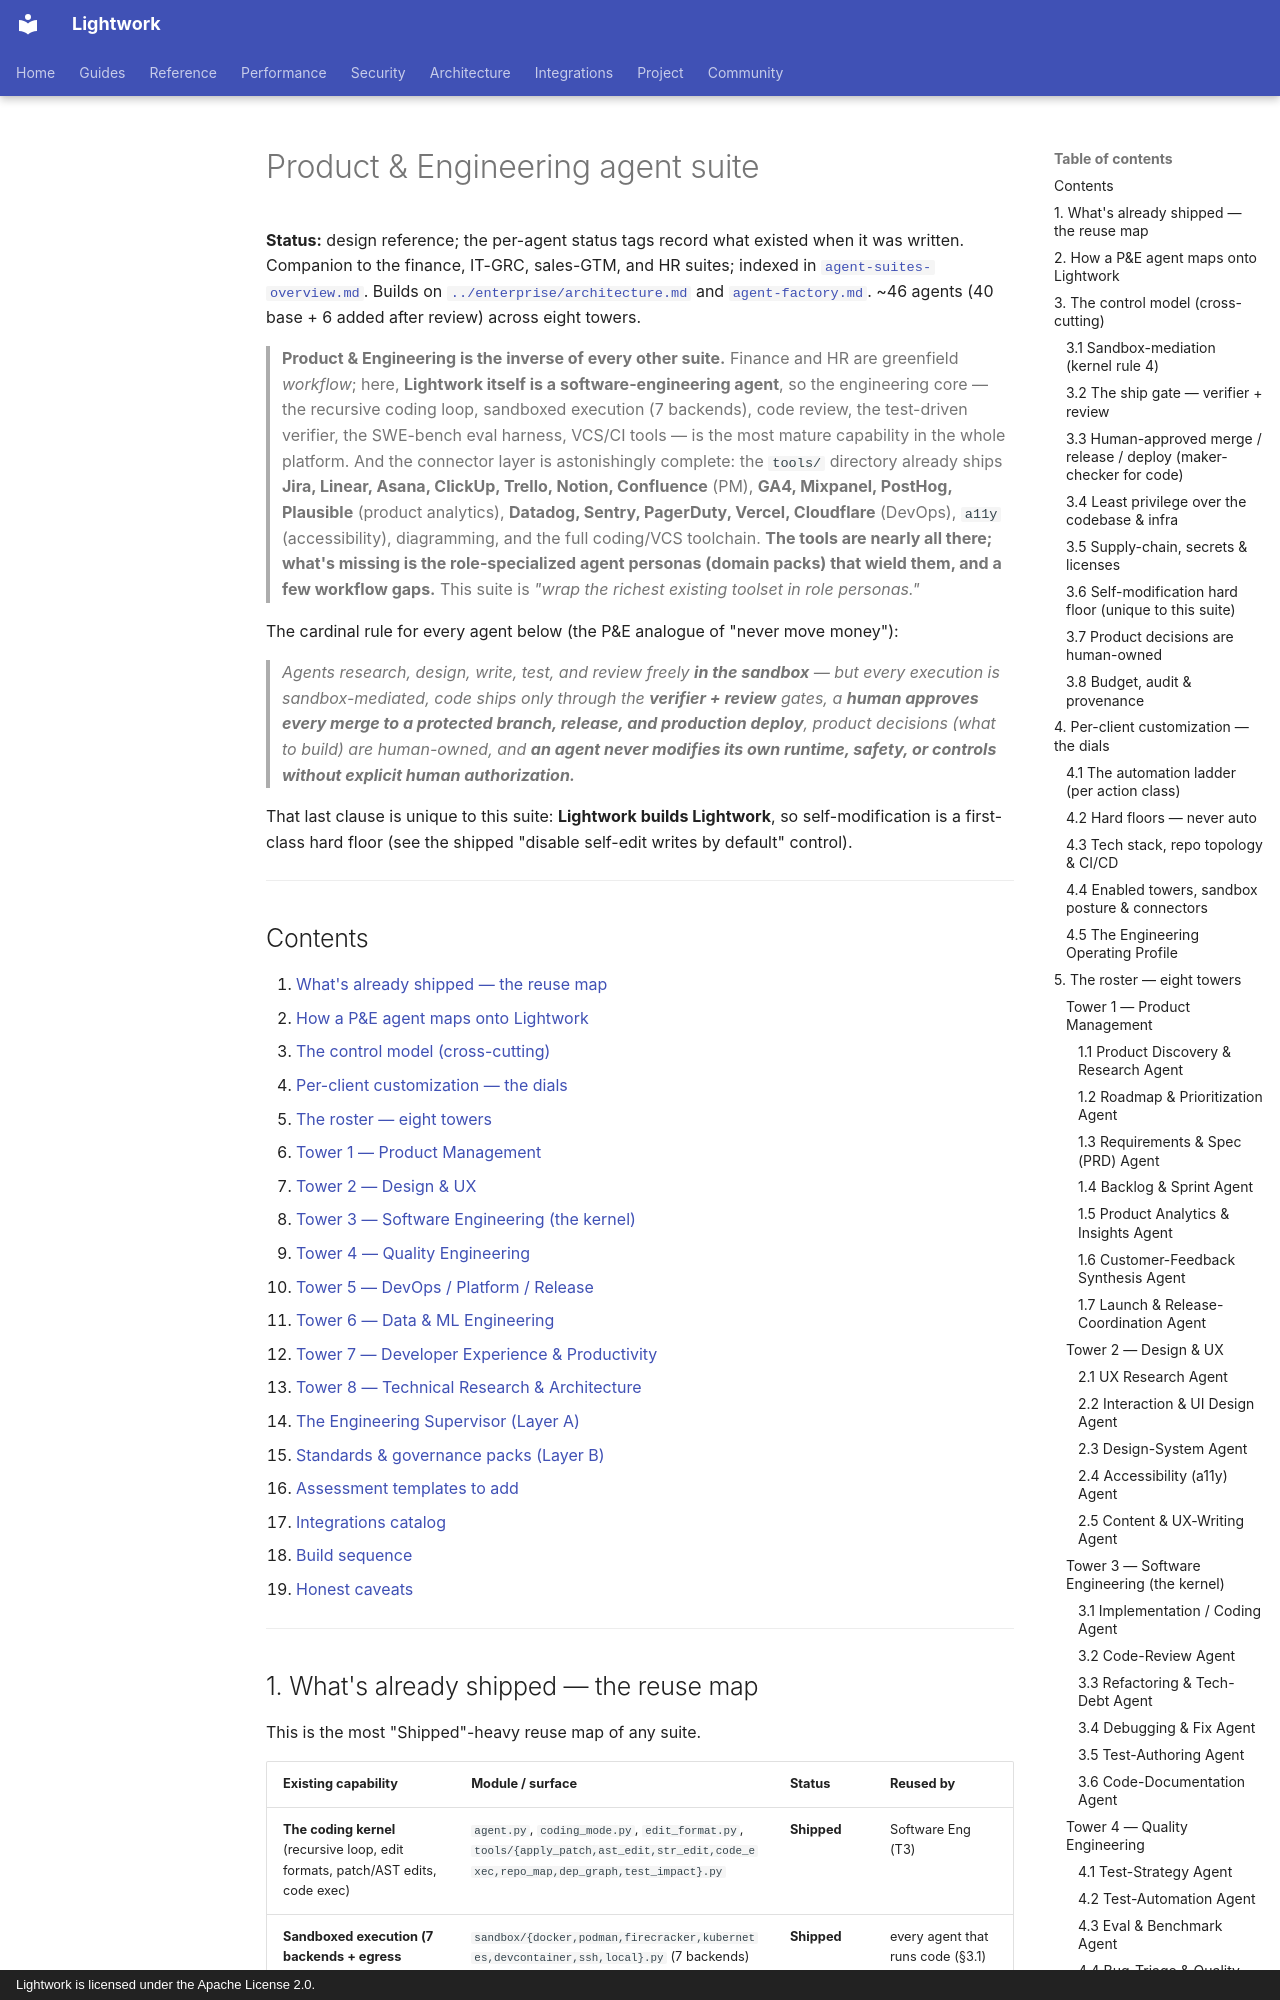

repository: Daybreak-AI-Labs/Lightwork · page: proposals/product-engineering-agent-suite/index.html · generator: mkdocs · copyright: Lightwork is licensed under the Apache License 2.0.

# Product & Engineering agent suite

**Status:** design reference; the per-agent status tags record what existed when it was
written. Companion to the finance, IT-GRC, sales-GTM, and HR
suites; indexed in [`agent-suites-overview.md`](agent-suites-overview.md). Builds on
[`../enterprise/architecture.md`](../enterprise/architecture.md) and
[`agent-factory.md`](agent-factory.md). ~46 agents (40 base + 6 added after review) across eight towers.

> **Product & Engineering is the inverse of every other suite.** Finance and HR are
> greenfield *workflow*; here, **Lightwork itself is a software-engineering agent**, so
> the engineering core — the recursive coding loop, sandboxed execution (7 backends),
> code review, the test-driven verifier, the SWE-bench eval harness, VCS/CI tools — is
> the most mature capability in the whole platform. And the connector layer is
> astonishingly complete: the `tools/` directory already ships **Jira, Linear, Asana,
> ClickUp, Trello, Notion, Confluence** (PM), **GA4, Mixpanel, PostHog, Plausible**
> (product analytics), **Datadog, Sentry, PagerDuty, Vercel, Cloudflare** (DevOps),
> `a11y` (accessibility), diagramming, and the full coding/VCS toolchain. **The tools
> are nearly all there; what's missing is the role-specialized agent personas (domain
> packs) that wield them, and a few workflow gaps.** This suite is *"wrap the richest
> existing toolset in role personas."*

The cardinal rule for every agent below (the P&E analogue of "never move money"):

> *Agents research, design, write, test, and review freely **in the sandbox** — but every
> execution is sandbox-mediated, code ships only through the **verifier + review** gates,
> a **human approves every merge to a protected branch, release, and production deploy**,
> product decisions (what to build) are human-owned, and **an agent never modifies its own
> runtime, safety, or controls without explicit human authorization.***

That last clause is unique to this suite: **Lightwork builds Lightwork**, so
self-modification is a first-class hard floor (see the shipped "disable self-edit writes
by default" control).

---

## Contents

1. [What's already shipped — the reuse map](#1-whats-already-shipped--the-reuse-map)
2. [How a P&E agent maps onto Lightwork](#2-how-a-pe-agent-maps-onto-lightwork)
3. [The control model (cross-cutting)](#3-the-control-model-cross-cutting)
4. [Per-client customization — the dials](#4-per-client-customization--the-dials)
5. [The roster — eight towers](#5-the-roster--eight-towers)
   - [Tower 1 — Product Management](#tower-1--product-management)
   - [Tower 2 — Design & UX](#tower-2--design--ux)
   - [Tower 3 — Software Engineering (the kernel)](#tower-3--software-engineering-the-kernel)
   - [Tower 4 — Quality Engineering](#tower-4--quality-engineering)
   - [Tower 5 — DevOps / Platform / Release](#tower-5--devops--platform--release)
   - [Tower 6 — Data & ML Engineering](#tower-6--data--ml-engineering)
   - [Tower 7 — Developer Experience & Productivity](#tower-7--developer-experience--productivity)
   - [Tower 8 — Technical Research & Architecture](#tower-8--technical-research--architecture)
6. [The Engineering Supervisor (Layer A)](#6-the-engineering-supervisor-layer-a)
7. [Standards & governance packs (Layer B)](#7-standards--governance-packs-layer-b)
8. [Assessment templates to add](#8-assessment-templates-to-add)
9. [Integrations catalog](#9-integrations-catalog)
10. [Build sequence](#10-build-sequence)
11. [Honest caveats](#11-honest-caveats)

---
